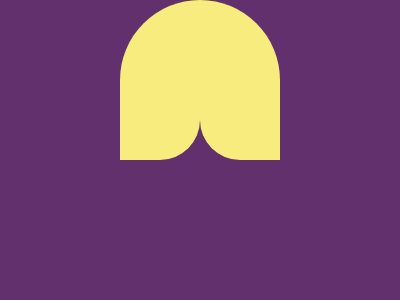

Write a web page that renders exactly this picture using CSS.

<!-- file: index.html -->
<!DOCTYPE html>
<html lang="en">
<head>
    <meta charset="UTF-8">
    <meta name="viewport" content="width=device-width, initial-scale=1.0">
    <title>Document</title>
    <link rel="stylesheet" href="style.css">
</head>
<body>
    <div class="right"></div>
    <div class="left"></div>
</body>
</html>

/* file: style.css */
html{
    margin: 0px;
    background: #000;
}
body{
    width: 400px;
    height: 300px;
    background:#62306D;
    margin: 0 auto;
  }
  .right{
    border-radius: 100px 0px 50px 0px;
    margin: 0px 0px 0px 120px;
    width: 80px;
    height: 160px;
    background: #F7EC7D;
  }
  .left{
    border-radius: 0px 100px 0px 50px;
    margin: -160px 0px 0px 200px;
    width: 80px;
    height: 160px;
    background: #F7EC7D;
  }